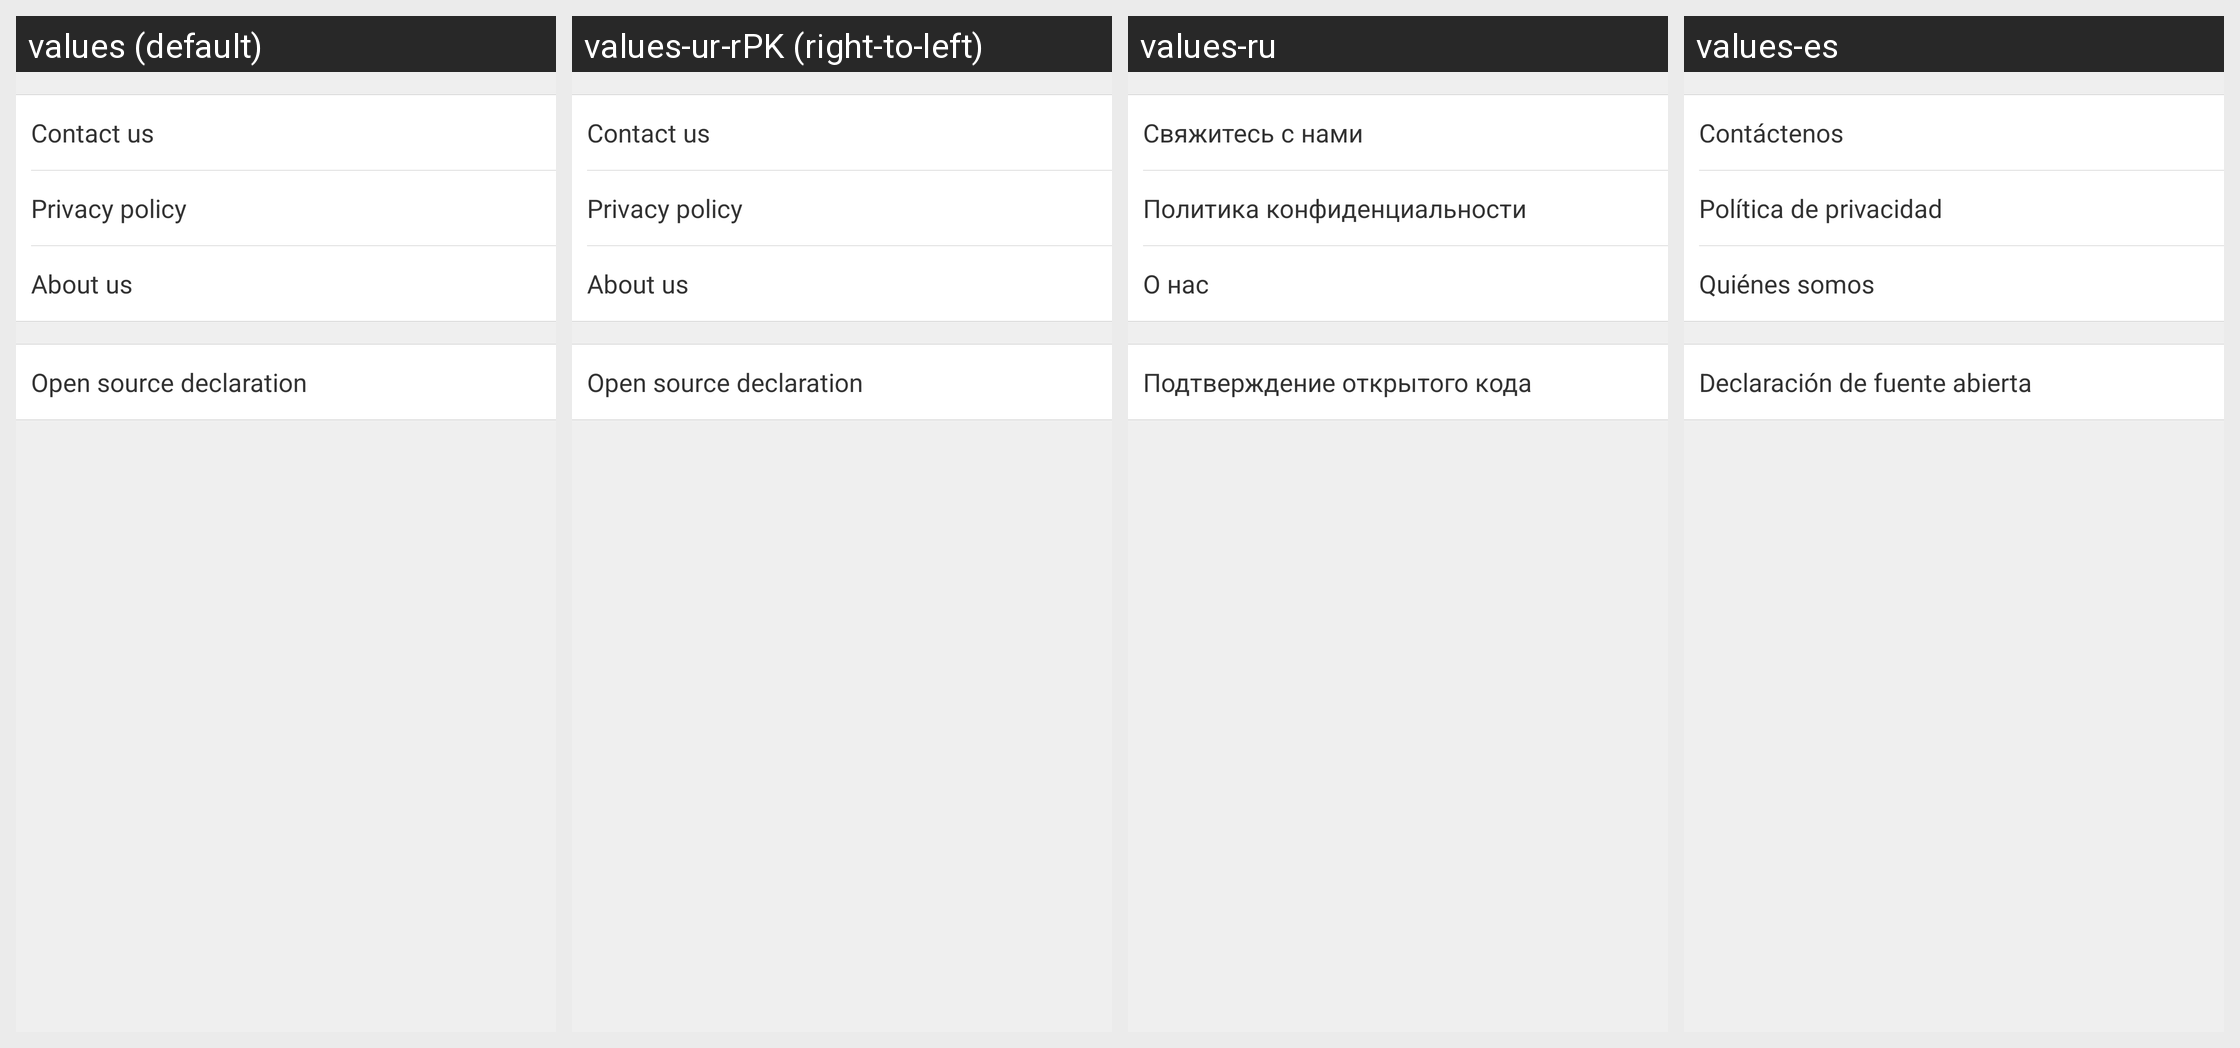

The Android screen above is rendered under several locales of the same app. Produce the string resources it draws, with the default and per-locale values.
Android screen res/layout/activity_moreinfo.xml rendered under 4 locales, left to right: values (default), values-ur-rPK (right-to-left), values-ru, values-es. Device: Nexus 5 (rendered at 1080×1920; each locale shown at half size, 540×960, under a caption strip naming it); theme CTActivityStyleLeftPush.
Other locales in the repository, not shown: values-af, values-am, values-ar, values-bg, values-bn-rBD, values-ca, values-cs, values-da, values-de, values-el, values-en-rIN, values-es-rUS, values-et-rEE, values-eu-rES, values-fi, values-fr, values-fr-rCA, values-gl-rES, values-hi, values-hr, values-hu, values-hy-rAM, values-in, values-is-rIS, values-it, values-iw, values-ja, values-ka-rGE, values-kk-rKZ, values-km-rKH, values-kn-rIN, values-ko, values-ky-rKG, values-lo-rLA, values-lt, values-lv, values-mk-rMK, values-ml-rIN, values-mn-rMN, values-mr-rIN, values-ms-rMY, values-my-rMM, values-nb, values-ne-rNP, values-nl, values-pl, values-pt-rBR, values-pt-rPT, values-ro, values-si-rLK, values-sk, values-sl, values-sr, values-sv, values-sw, values-ta-rIN, values-te-rIN, values-th, values-tl, values-tr, values-uk, values-uz-rUZ, values-vi, values-zh, values-zh-rCN, values-zh-rHK, values-zh-rTW, values-zu.
Strings drawn on this screen, with the default value and each locale's value (text and hints the layout hard-codes, and strings that could not be matched under every locale, appear in the picture but are not listed):

contact_us
  values: Contact us
  values-ur-rPK: Contact us  [not translated; the default value is used]
  values-ru: Свяжитесь с нами
  values-es: Contáctenos

privacy_policy
  values: Privacy policy
  values-ur-rPK: Privacy policy  [not translated; the default value is used]
  values-ru: Политика конфиденциальности
  values-es: Política de privacidad

about_us
  values: About us
  values-ur-rPK: About us  [not translated; the default value is used]
  values-ru: О нас
  values-es: Quiénes somos

open_source_declar
  values: Open source declaration
  values-ur-rPK: Open source declaration  [not translated; the default value is used]
  values-ru: Подтверждение открытого кода
  values-es: Declaración de fuente abierta
